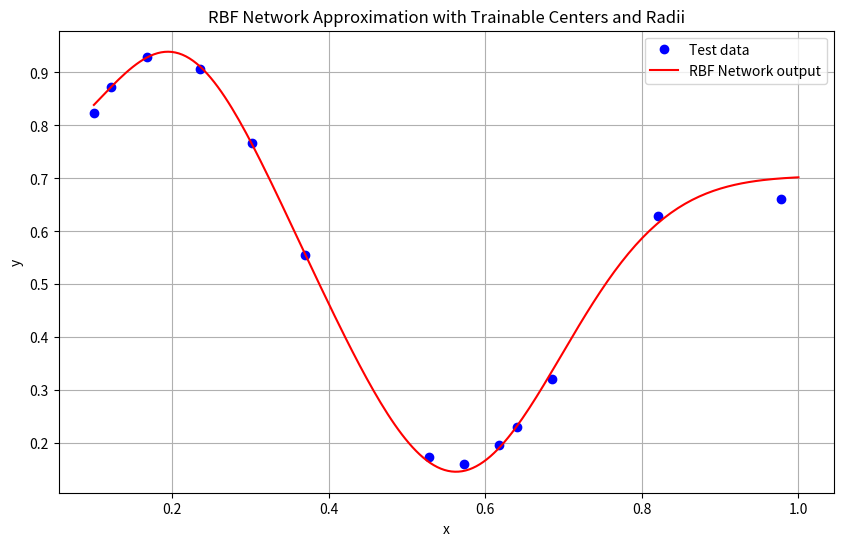

Source code (Python):
import numpy as np
import matplotlib.pyplot as plt

# RBF Network class
class RBFNetwork:
    def __init__(self, c1, r1, c2, r2):
        # Initialize centers and radii
        self.c1 = c1  # center of first RBF
        self.r1 = r1  # radius of first RBF
        self.c2 = c2  # center of second RBF
        self.r2 = r2  # radius of second RBF
        # Initialize weights and bias
        self.b = np.random.randn() * 0.1   # bias weight
        self.w1 = np.random.randn() * 0.1    # weight for first RBF
        self.w2 = np.random.randn() * 0.1   # weight for second RBF

    def rbf1(self, x):
        return np.exp(-((x - self.c1)**2) / (2 * self.r1**2))

    def rbf2(self, x):
        return np.exp(-((x - self.c2)**2) / (2 * self.r2**2))

    def forward(self, x):
        return self.b + self.w1 * self.rbf1(x) + self.w2 * self.rbf2(x)

    def train(self, X, y, learning_rate=0.01, epochs=1000):
        for epoch in range(epochs):
            total_error = 0
            for i in range(len(X)):
                xi = X[i]
                yi = y[i]
                
                # Forward pass
                rbf1_output = self.rbf1(xi)
                rbf2_output = self.rbf2(xi)
                y_pred = self.b + self.w1 * rbf1_output + self.w2 * rbf2_output

                # Calculate error
                error = yi - y_pred
                total_error += error**2

                # Gradients for weights and bias
                db = -2 * error
                dw1 = -2 * error * rbf1_output
                dw2 = -2 * error * rbf2_output

                # Gradients for centers and radii
                dc1 = -2 * error * self.w1 * rbf1_output * ((xi - self.c1) / (self.r1**2))
                dc2 = -2 * error * self.w2 * rbf2_output * ((xi - self.c2) / (self.r2**2))
                dr1 = -2 * error * self.w1 * rbf1_output * (((xi - self.c1)**2) / (self.r1**3))
                dr2 = -2 * error * self.w2 * rbf2_output * (((xi - self.c2)**2) / (self.r2**3))

                # Update parameters
                self.b -= learning_rate * db
                self.w1 -= learning_rate * dw1
                self.w2 -= learning_rate * dw2
                self.c1 -= learning_rate * dc1
                self.c2 -= learning_rate * dc2
                self.r1 -= learning_rate * dr1
                self.r2 -= learning_rate * dr2

            # Optional: Print the error every 500 epochs
            if (epoch+1) % 500 == 0:
                print(f"Epoch {epoch+1}/{epochs}, Total Error: {total_error}")

# Generate full dataset
x = np.arange(0.1, 1.01, (1-0.1)/40)
y = (1 + 0.6 * np.sin(2 * np.pi * x / 0.7) + 0.3 * np.sin(2 * np.pi * x)) / 2

# Split data into train and test sets (70% train, 30% test)
np.random.seed(0)  # For reproducibility
train_size = int(0.7 * len(x))
indices = np.random.permutation(len(x))
train_indices = indices[:train_size]
test_indices = indices[train_size:]

X_train, y_train = x[train_indices], y[train_indices]
X_test, y_test = x[test_indices], y[test_indices]

# Initialize and train RBF network
rbf_net = RBFNetwork(c1=0.3, r1=0.3, c2=0.6, r2=0.3)
rbf_net.train(X_train, y_train, learning_rate=0.01, epochs=5000)

# Generate predictions for plotting
x_plot = np.linspace(0.1, 1, 200)
y_pred = np.array([rbf_net.forward(xi) for xi in x_plot])

# Plot results
plt.figure(figsize=(10, 6))
plt.plot(X_test, y_test, 'bo', label='Test data')
plt.plot(x_plot, y_pred, 'r-', label='RBF Network output')
plt.xlabel('x')
plt.ylabel('y')
plt.title('RBF Network Approximation with Trainable Centers and Radii')
plt.legend()
plt.grid(True)
plt.show()

# Print final parameters
print(f"\nFinal parameters:")
print(f"b: {rbf_net.b:.4f}")
print(f"w1: {rbf_net.w1:.4f}")
print(f"w2: {rbf_net.w2:.4f}")
print(f"c1: {rbf_net.c1:.4f}")
print(f"r1: {rbf_net.r1:.4f}")
print(f"c2: {rbf_net.c2:.4f}")
print(f"r2: {rbf_net.r2:.4f}")
